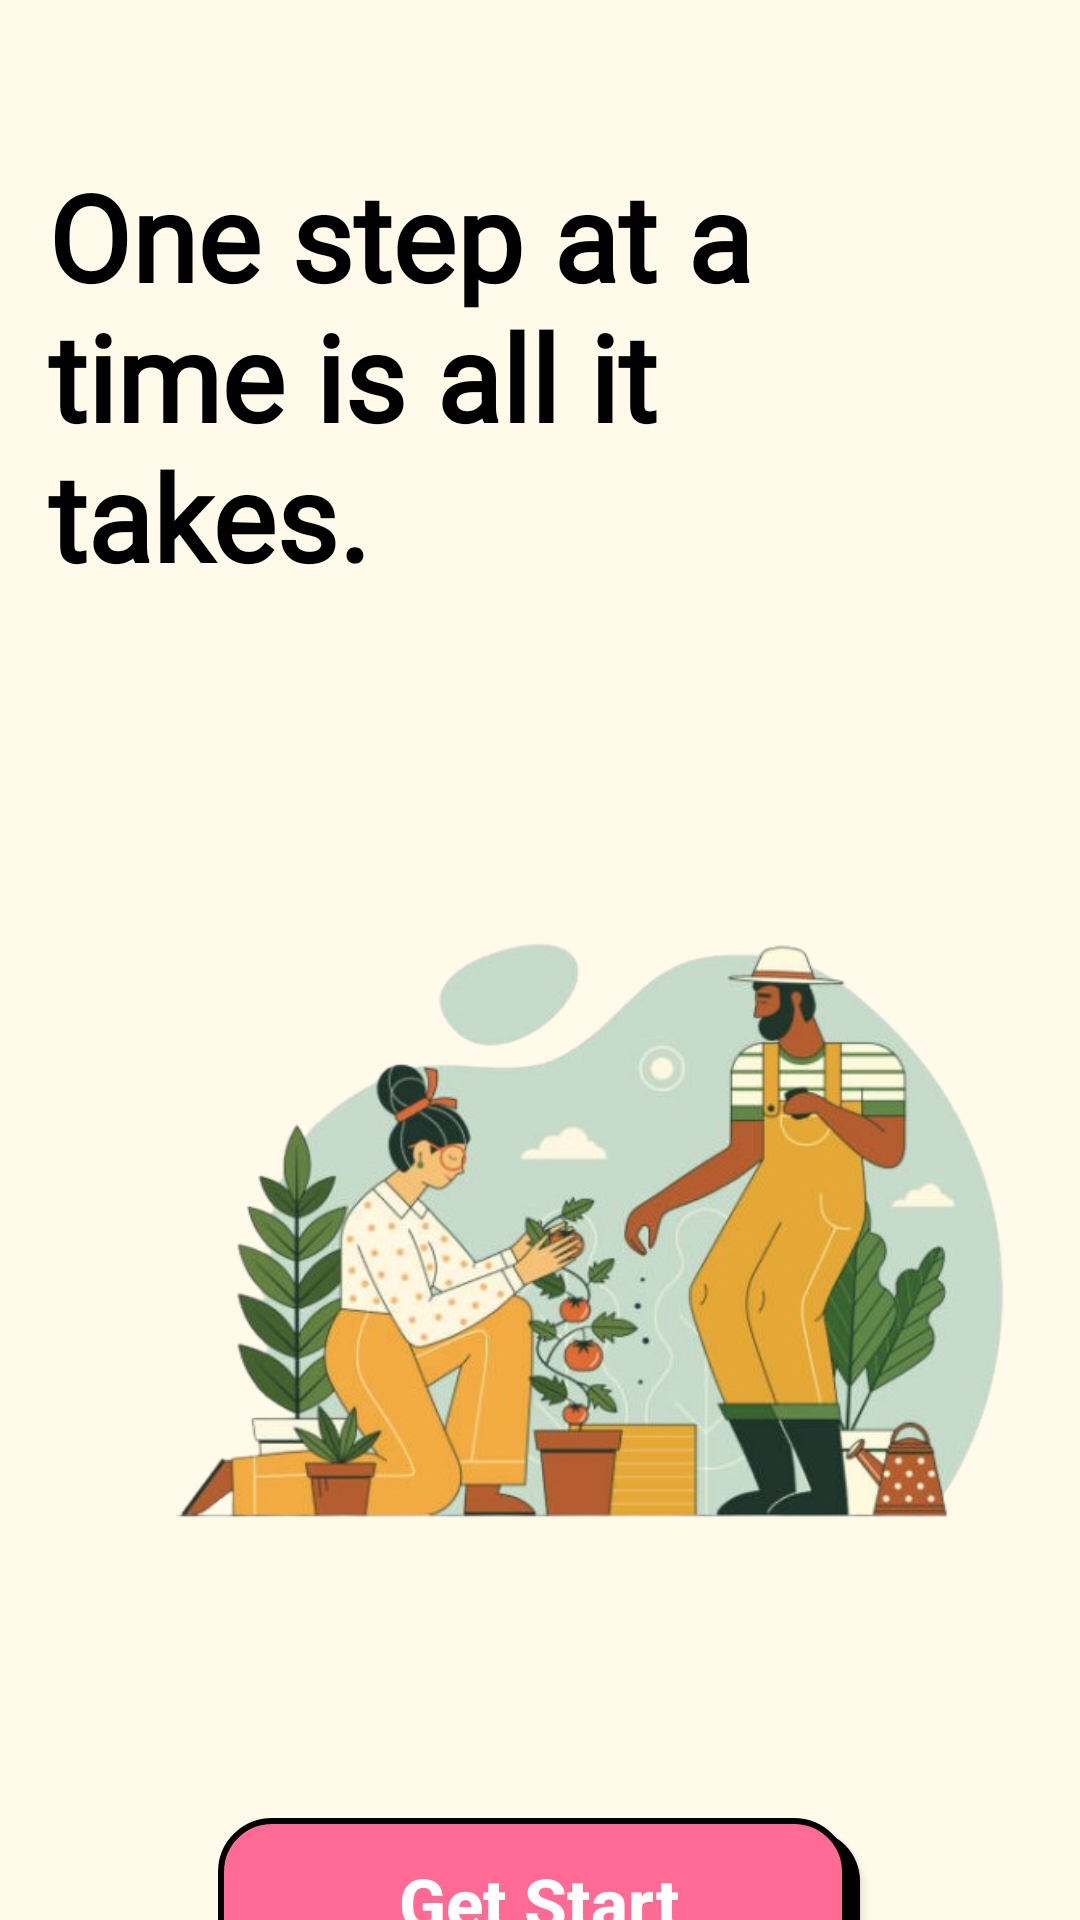

Reconstruct the res/layout file that produces this screen, plus the resources it refers to.
<!-- AndroidManifest.xml: application theme Theme.MvvMProjectandroid -->
<!-- res/layout/get_start.xml -->
<?xml version="1.0" encoding="utf-8"?>
<androidx.constraintlayout.widget.ConstraintLayout xmlns:android="http://schemas.android.com/apk/res/android"
    xmlns:app="http://schemas.android.com/apk/res-auto"
    xmlns:tools="http://schemas.android.com/tools"
    android:layout_width="match_parent"
    android:layout_height="match_parent"
    android:background="@color/FFFAEA">
    <TextView
        android:id="@+id/textView"
        android:layout_width="278dp"
        android:layout_height="183dp"
        android:layout_marginStart="16dp"
        android:layout_marginTop="52dp"
        android:fontFamily="@font/gentium_basic"
        android:text="One step at a time is all it takes."
        android:textColor="@color/black"
        android:textSize="40sp"
        android:textStyle="bold"
        app:layout_constraintStart_toStartOf="parent"
        app:layout_constraintTop_toTopOf="parent" />

    <ImageView
        android:id="@+id/imageView"
        android:layout_width="310dp"
        android:layout_height="253dp"
        android:layout_marginStart="48dp"
        android:layout_marginTop="48dp"
        app:layout_constraintStart_toStartOf="parent"
        app:layout_constraintTop_toBottomOf="@+id/textView"
        app:srcCompat="@drawable/get_start" />

    <androidx.appcompat.widget.AppCompatButton
        android:layout_width="214dp"
        android:layout_height="60dp"
        android:layout_marginTop="70dp"
        android:background="@drawable/get_start_btn"
        android:paddingStart="40dp"
        android:paddingTop="12dp"
        android:paddingEnd="40dp"
        android:paddingBottom="16dp"
        android:text="Get Start"
        android:textAllCaps="false"
        android:textColor="#FFFFFF"
        android:textSize="23sp"
        android:textStyle="bold"
        app:layout_constraintEnd_toEndOf="parent"
        app:layout_constraintHorizontal_bias="0.497"
        app:layout_constraintStart_toStartOf="parent"
        app:layout_constraintTop_toBottomOf="@+id/imageView" />


</androidx.constraintlayout.widget.ConstraintLayout>
<!-- resources referenced by this layout -->
<resources>
  <color name="FFFAEA">#FFFAEA</color>
  <color name="black">#FF000000</color>
  <!-- drawable get_start: png bitmap (drawable, 287556 bytes) -->
  <!-- drawable get_start_btn (drawable) -->
  <?xml version="1.0" encoding="utf-8"?>
  <layer-list xmlns:android="http://schemas.android.com/apk/res/android">
      <item android:left="4dp" android:top="4dp">
          <shape>
              <solid android:color="#000000" />
              <corners android:radius="17dp" />
          </shape>
      </item>
  
      <item android:right="4dp" android:bottom="4dp">
          <shape>
              <solid android:color="#FF6B95" /> <stroke
              android:width="2dp"
              android:color="#000000" />
              <corners android:radius="17dp" />
          </shape>
      </item>
  </layer-list>
  <style name="Theme.MvvMProjectandroid" parent="Base.Theme.MvvMProjectandroid" />
  <style name="Base.Theme.MvvMProjectandroid" parent="Theme.Material3.DayNight.NoActionBar">
          
          
      </style>
</resources>
